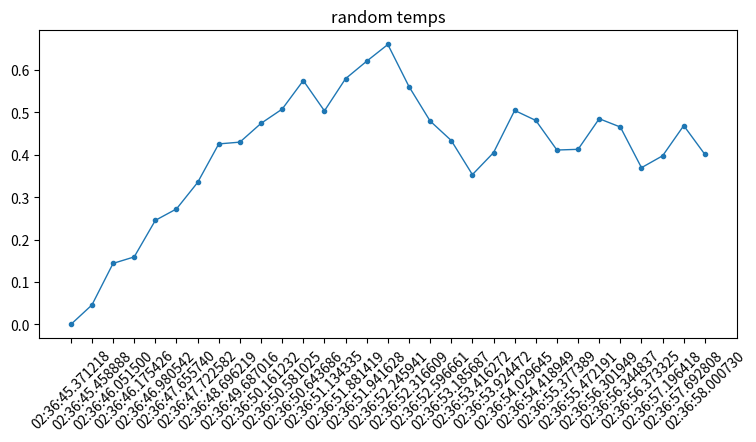

This chart was generated by the following Python code:
import random
import time
from datetime import datetime

import matplotlib.pyplot as plt


def temps(size: int = 31, low: float = -32.0, high: float = 105.0, inc: float = 0.01):
    return bounded_rand(size=size, low=low, high=high, threshold=inc, start=0)

def temp_time_series(size: int=31, low: float = -32.0, high: float = 105.0, inc: float = 0.01):
    tmps = temps(size=size, low=low, high=high, inc=0.1)
    tt = []
    for tmp in tmps:
        tt.append((time.time(), tmp))
        time.sleep(random.uniform(0.01, 1.0))

    return tt


def bounded_rand(size: int = 31, low: float = -1.0, high: float = 1.0, threshold: float = 0.01, start: float = None,
                 rng: random.Random = None):
    """
    generate a fixed length list of floats within a range
    where the delta between item value <= threshold
    :param size: number of sample items
    :param low: lower bounds
    :param high: upper bounds
    :param threshold: max delta between values
    :param start: start value between bounds, if not provided select random within range
    :param rng: optional random instance (for reproducibility).
    :return: list of floats
    """
    if size <= 0:
        return []

    if low > high:
        raise ValueError("`low` must be less than `high`")
    if threshold <= 0:
        raise ValueError("threshold must have a value greater than 0")

    r = rng or random
    vals = []

    prev = start if start is not None else r.uniform(low, high)
    prev = max(low, min(high, prev))  # clamping
    vals.append(prev)

    for _ in range(size - 1):
        lo = max(low, prev - threshold)
        hi = min(high, prev + threshold)
        # if lo > hi (can happen if threshold is tiny an we're pinned at bounds), reuse prev value
        if lo > hi:
            nxt = prev
        else:
            nxt = r.uniform(lo, hi)
        vals.append(nxt)
        prev = nxt

    return vals


def main():
    t = temp_time_series()
    X = [datetime.fromtimestamp(x[0]).strftime('%H:%M:%S.%f') for x in t]
    y = [x[1] for x in t]
    print(X)

    # t = temps(size=100, inc=0.1, low=-20.0, high=100.0)
    fig, ax = plt.subplots(figsize=(9, 4))
    ax.plot(X, y, marker='.', linewidth=1)
    plt.xticks(rotation=45)
    plt.title('random temps')
    plt.show()


if __name__ == "__main__":
    main()
